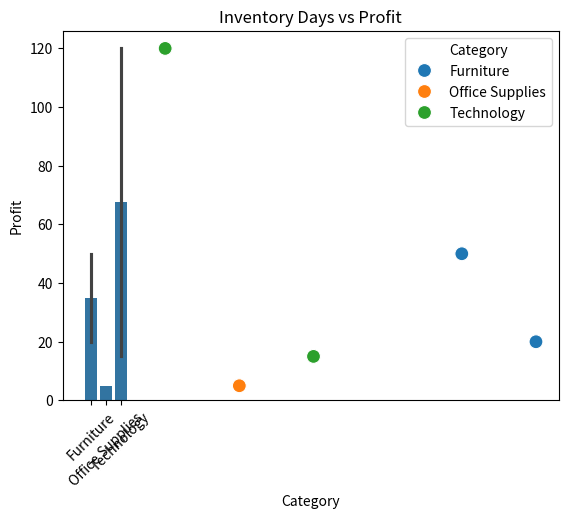

The matplotlib source for this figure:
import pandas as pd
import seaborn as sns
import matplotlib.pyplot as plt

# Load sample data
data = {
    "Order ID": [1001, 1002, 1003, 1004, 1005],
    "Order Date": ["2024-01-10", "2024-01-15", "2024-02-20", "2024-03-05", "2024-03-10"],
    "Region": ["East", "West", "East", "South", "North"],
    "Category": ["Furniture", "Office Supplies", "Technology", "Furniture", "Technology"],
    "Sub-Category": ["Chairs", "Paper", "Phones", "Tables", "Accessories"],
    "Sales": [250, 35, 800, 450, 150],
    "Quantity": [2, 5, 1, 3, 2],
    "Discount": [0.1, 0.0, 0.2, 0.15, 0.05],
    "Profit": [20, 5, 120, 50, 15],
    "Inventory Days": [30, 10, 5, 25, 15]
}
df = pd.DataFrame(data)

# Summary stats
print(df.describe())

# Profit by Category
sns.barplot(x="Category", y="Profit", data=df)
plt.title("Profit by Category")
plt.xticks(rotation=45)
plt.show()

# Inventory Days vs Profit
sns.scatterplot(x="Inventory Days", y="Profit", data=df, hue="Category", s=100)
plt.title("Inventory Days vs Profit")
plt.show()

# Correlation
corr = df[['Inventory Days', 'Profit']].corr()
print("Correlation Matrix:\n", corr)
